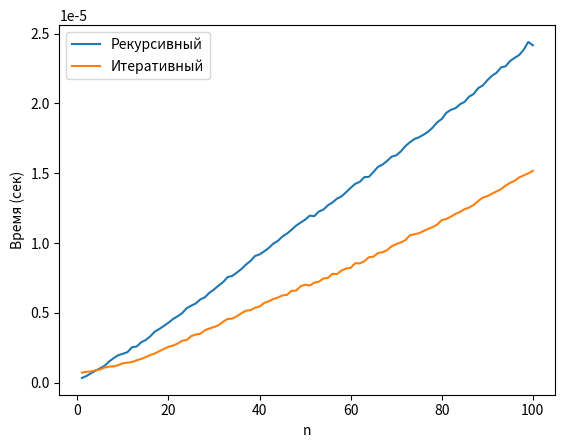

Source code (Python):

import timeit
import matplotlib.pyplot as plt
import random

def fact_recursive(n: int) -> int:
    '''Рекурсивный факториал'''
    if n == 0 or n == 1:
        return 1
    else:
        return n * fact_recursive(n-1)


def fact_iterative(n: int) -> int:
    '''Итерактивный факториал'''
    fact = 1
    for i in range(1, n + 1):
        fact = fact * i
    return fact



def benchmark(function, n, repeat=10):
    """Возвращает среднее время выполнения func(n)"""
    times = timeit.repeat(lambda: function(n), number=5, repeat=repeat)
    return min(times)



def main():
    # фиксированный набор данных
    random.seed(52)
    test_data = list(range(1, 101))

    res_recursive = []
    res_iterative = []

    for n in test_data:
        res_recursive.append(benchmark(fact_recursive, n))
        res_iterative.append(benchmark(fact_iterative, n))

    # График
    plt.plot(test_data, res_recursive, label="Рекурсивный")
    plt.plot(test_data, res_iterative, label="Итеративный")
    plt.xlabel("n")
    plt.ylabel("Время (сек)")
    plt.legend()
    plt.show()


if __name__ == "__main__":
    main()


print()
